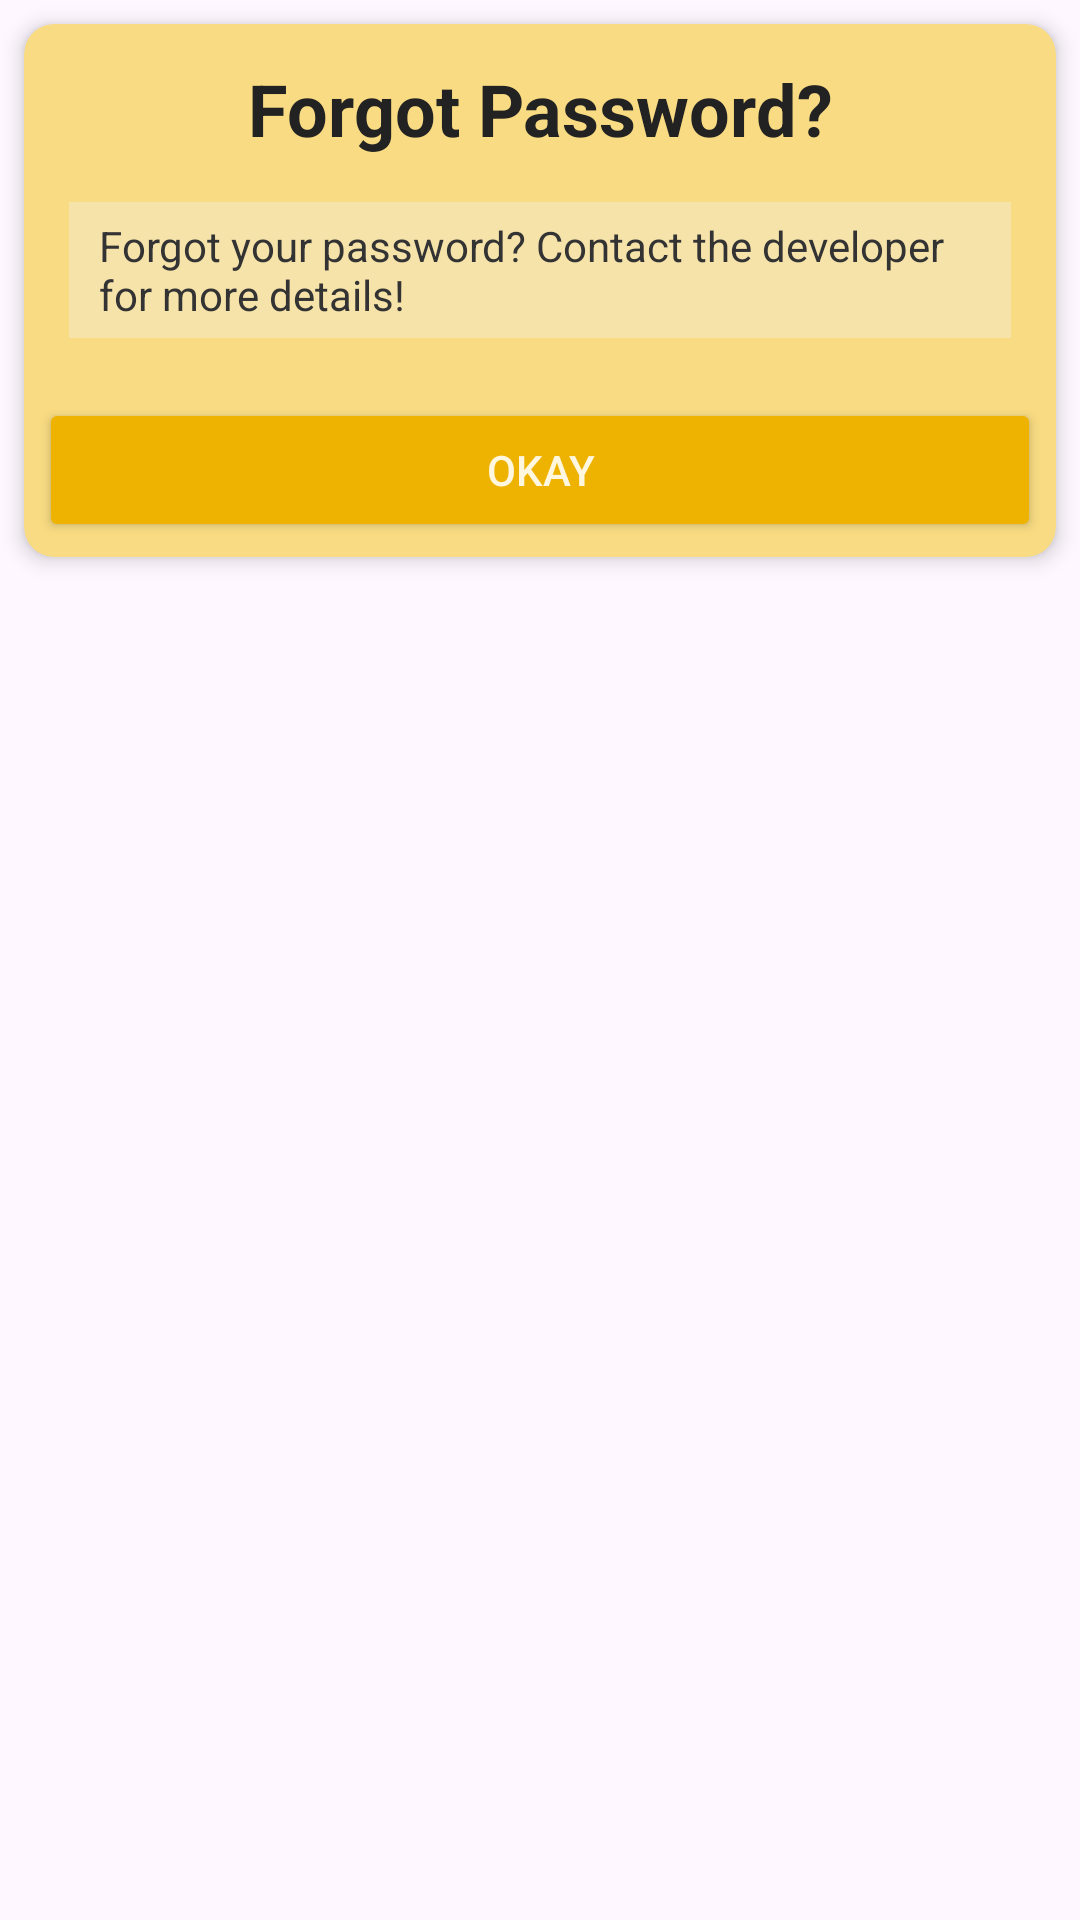

Layout XML and referenced resources for this Android screen:
<!-- AndroidManifest.xml: application theme Theme.LICPolicyHelper -->
<!-- res/layout/login_forgotpassword_popupdialog.xml -->
<?xml version="1.0" encoding="utf-8"?>
<LinearLayout xmlns:android="http://schemas.android.com/apk/res/android"
    android:layout_width="match_parent"
    android:layout_height="wrap_content"
    android:minWidth="400dp"
    xmlns:app="http://schemas.android.com/apk/res-auto"
    android:orientation="vertical"
    android:background="#00000000"
    android:backgroundTint="#00000000"
    android:padding="0dp">

    <androidx.cardview.widget.CardView
        android:layout_width="match_parent"
        android:layout_height="wrap_content"
        android:layout_margin="8dp"
        android:layout_marginBottom="25dp"
        app:cardBackgroundColor="#F8DB82"
        app:cardElevation="4dp"
        app:cardCornerRadius="10dp">

        <androidx.constraintlayout.widget.ConstraintLayout
            android:layout_width="match_parent"
            android:layout_height="wrap_content"
            android:layout_margin="5dp">

            <TextView
                android:id="@+id/dialogTitle"
                android:layout_width="wrap_content"
                android:layout_height="wrap_content"
                android:layout_marginTop="7dp"
                android:text="Forgot Password?"
                android:textColor="#222222"
                android:textSize="24sp"
                android:textStyle="bold"
                app:layout_constraintEnd_toEndOf="parent"
                app:layout_constraintStart_toStartOf="parent"
                app:layout_constraintTop_toTopOf="parent" />

            <TextView
                android:id="@+id/infoTextView"
                android:layout_width="match_parent"
                android:layout_height="wrap_content"
                android:layout_marginTop="15dp"
                android:layout_marginHorizontal="10dp"
                android:paddingHorizontal="10dp"
                android:paddingVertical="5dp"
                android:text="Forgot your password? Contact the developer for more details!"
                android:textColor="#333333"
                android:background="#F6E3AA"
                app:layout_constraintTop_toBottomOf="@+id/dialogTitle" />

            <Button
                android:id="@+id/okButton"
                android:layout_width="match_parent"
                android:layout_height="wrap_content"
                android:layout_marginTop="20dp"
                android:text="OKAY"
                android:textColor="#FFF7E0"
                android:backgroundTint="#EDB300"
                app:layout_constraintTop_toBottomOf="@+id/infoTextView" />


            <ProgressBar
                android:id="@+id/progressBarNewPopup"
                android:layout_width="wrap_content"
                android:layout_height="wrap_content"
                android:visibility="gone"
                app:layout_constraintBottom_toBottomOf="parent"
                app:layout_constraintEnd_toEndOf="parent"
                app:layout_constraintStart_toStartOf="parent"
                app:layout_constraintTop_toTopOf="parent" />

        </androidx.constraintlayout.widget.ConstraintLayout>

        <View
            android:id="@+id/disabledPopupView"
            android:layout_width="match_parent"
            android:layout_height="match_parent"
            android:visibility="gone"
            android:background="#40444444"/>


    </androidx.cardview.widget.CardView>

</LinearLayout>
<!-- resources referenced by this layout -->
<resources>
  <style name="Theme.LICPolicyHelper" parent="Base.Theme.LICPolicyHelper" />
  <style name="Base.Theme.LICPolicyHelper" parent="Theme.Material3.DayNight.NoActionBar">
          
          
      </style>
</resources>
